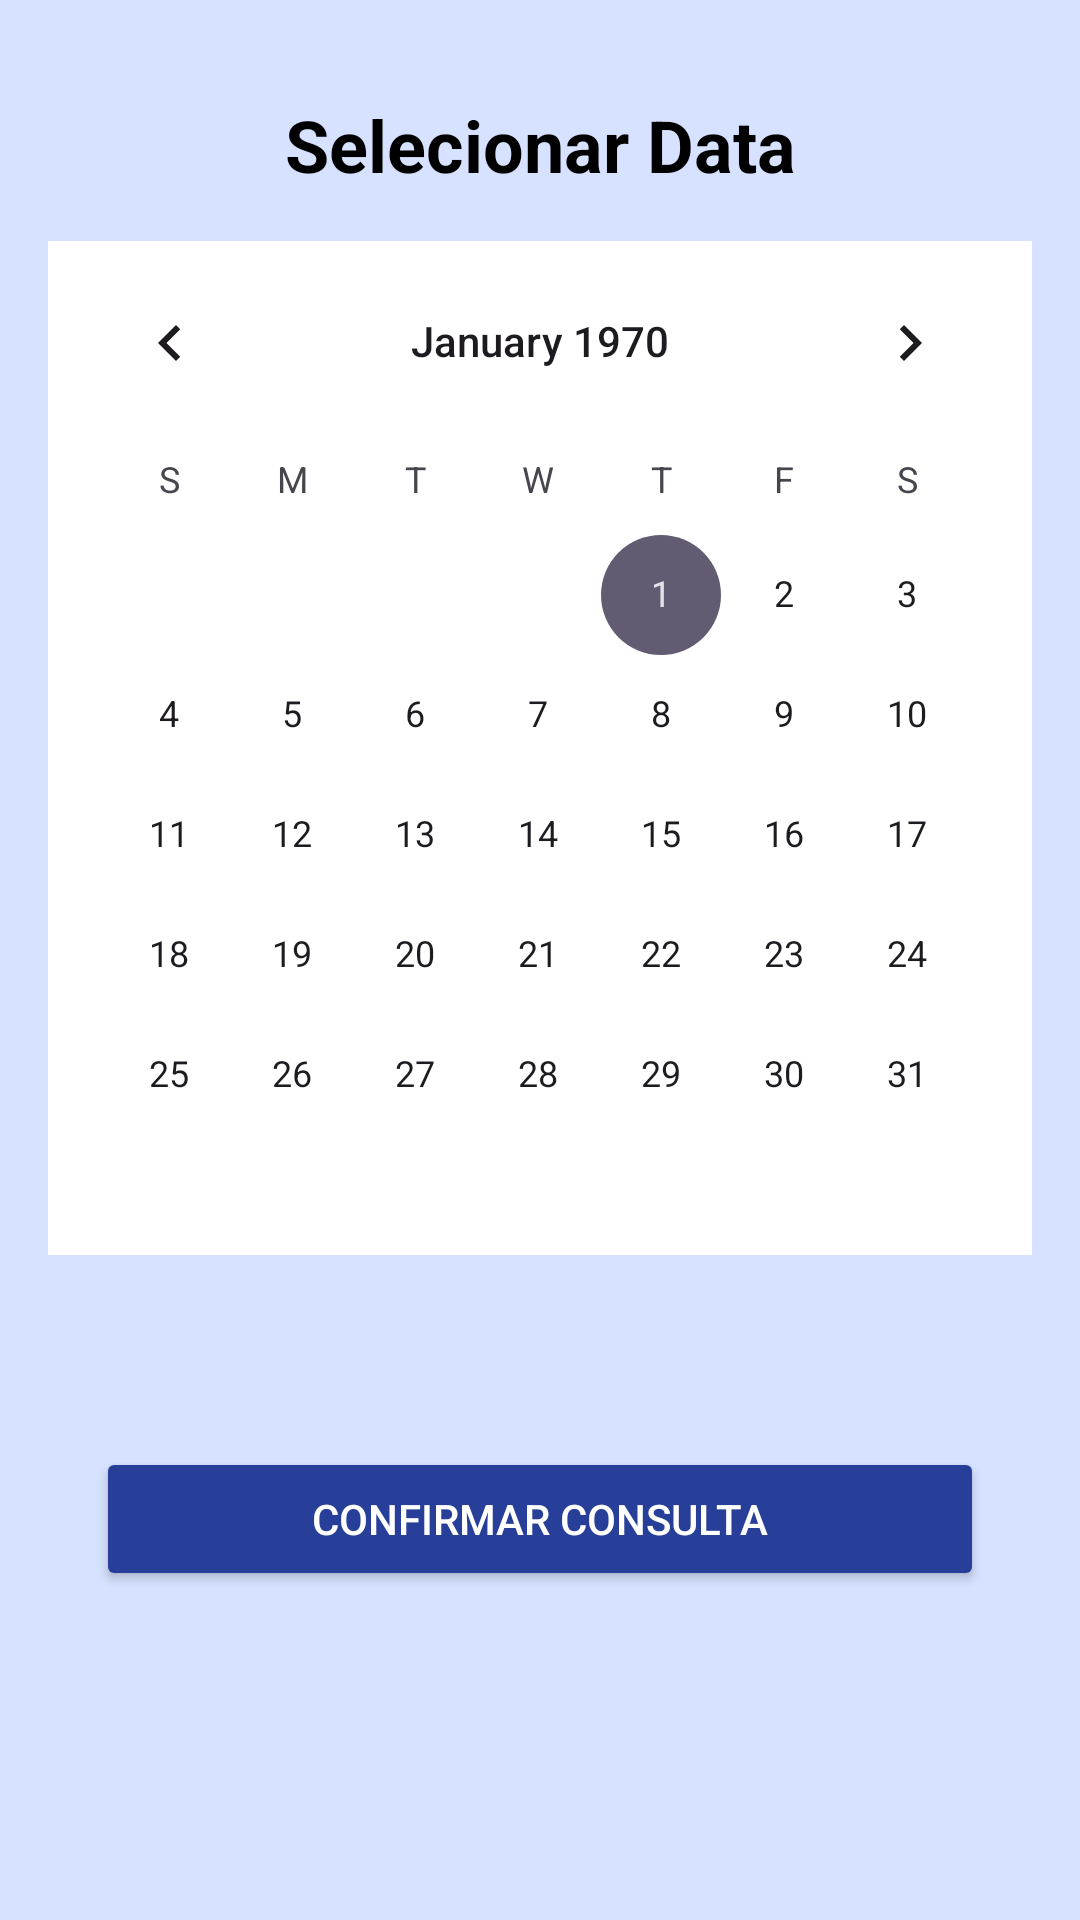

This screen was rendered from an Android layout file. Write that file and the resources it references.
<!-- AndroidManifest.xml: application theme Theme.AcademiaUnifor -->
<!-- res/layout/activity_calendario.xml -->
<?xml version="1.0" encoding="utf-8"?>
<androidx.constraintlayout.widget.ConstraintLayout
    xmlns:android="http://schemas.android.com/apk/res/android"
    xmlns:app="http://schemas.android.com/apk/res-auto"
    android:layout_width="match_parent"
    android:layout_height="match_parent"
    android:background="#D6E2FF">

    <TextView
        android:id="@+id/tvTitle"
        android:layout_width="wrap_content"
        android:layout_height="wrap_content"
        android:text="Selecionar Data"
        android:textSize="24sp"
        android:textColor="#000000"
        android:textStyle="bold"
        app:layout_constraintTop_toTopOf="parent"
        android:layout_marginTop="32dp"
        app:layout_constraintStart_toStartOf="parent"
        app:layout_constraintEnd_toEndOf="parent"/>

    <CalendarView
        android:id="@+id/calendarView"
        android:layout_width="0dp"
        android:layout_height="wrap_content"
        android:background="#ffffff"
        android:layout_marginTop="16dp"
        app:layout_constraintTop_toBottomOf="@id/tvTitle"
        app:layout_constraintStart_toStartOf="parent"
        app:layout_constraintEnd_toEndOf="parent"
        android:layout_marginHorizontal="16dp"/>

    <androidx.recyclerview.widget.RecyclerView
        android:id="@+id/recyclerViewHorarios"
        android:layout_width="0dp"
        android:layout_height="wrap_content"
        android:layout_marginTop="24dp"
        android:clipToPadding="false"
        android:paddingBottom="16dp"
        app:layout_constraintTop_toBottomOf="@id/calendarView"
        app:layout_constraintStart_toStartOf="parent"
        app:layout_constraintEnd_toEndOf="parent"
        android:layout_marginHorizontal="32dp"/>

    <Button
        android:id="@+id/btnConfirmarConsulta"
        android:layout_width="0dp"
        android:layout_height="wrap_content"
        android:layout_marginHorizontal="32dp"
        android:layout_marginTop="24dp"
        android:backgroundTint="#273F98"
        android:text="Confirmar Consulta"
        android:textColor="#FFFFFF"
        app:layout_constraintEnd_toEndOf="parent"
        app:layout_constraintStart_toStartOf="parent"
        app:layout_constraintTop_toBottomOf="@id/recyclerViewHorarios" />
</androidx.constraintlayout.widget.ConstraintLayout>
<!-- resources referenced by this layout -->
<resources>
  <style name="Theme.AcademiaUnifor" parent="Base.Theme.AcademiaUnifor" />
  <style name="Base.Theme.AcademiaUnifor" parent="Theme.Material3.Light.NoActionBar">
          
          <item name="android:windowBackground">#D6E2FF</item>
          <item name="colorSurface">#D6E2FF</item> 
          <item name="android:statusBarColor">#D6E2FF</item> 
      </style>
</resources>
